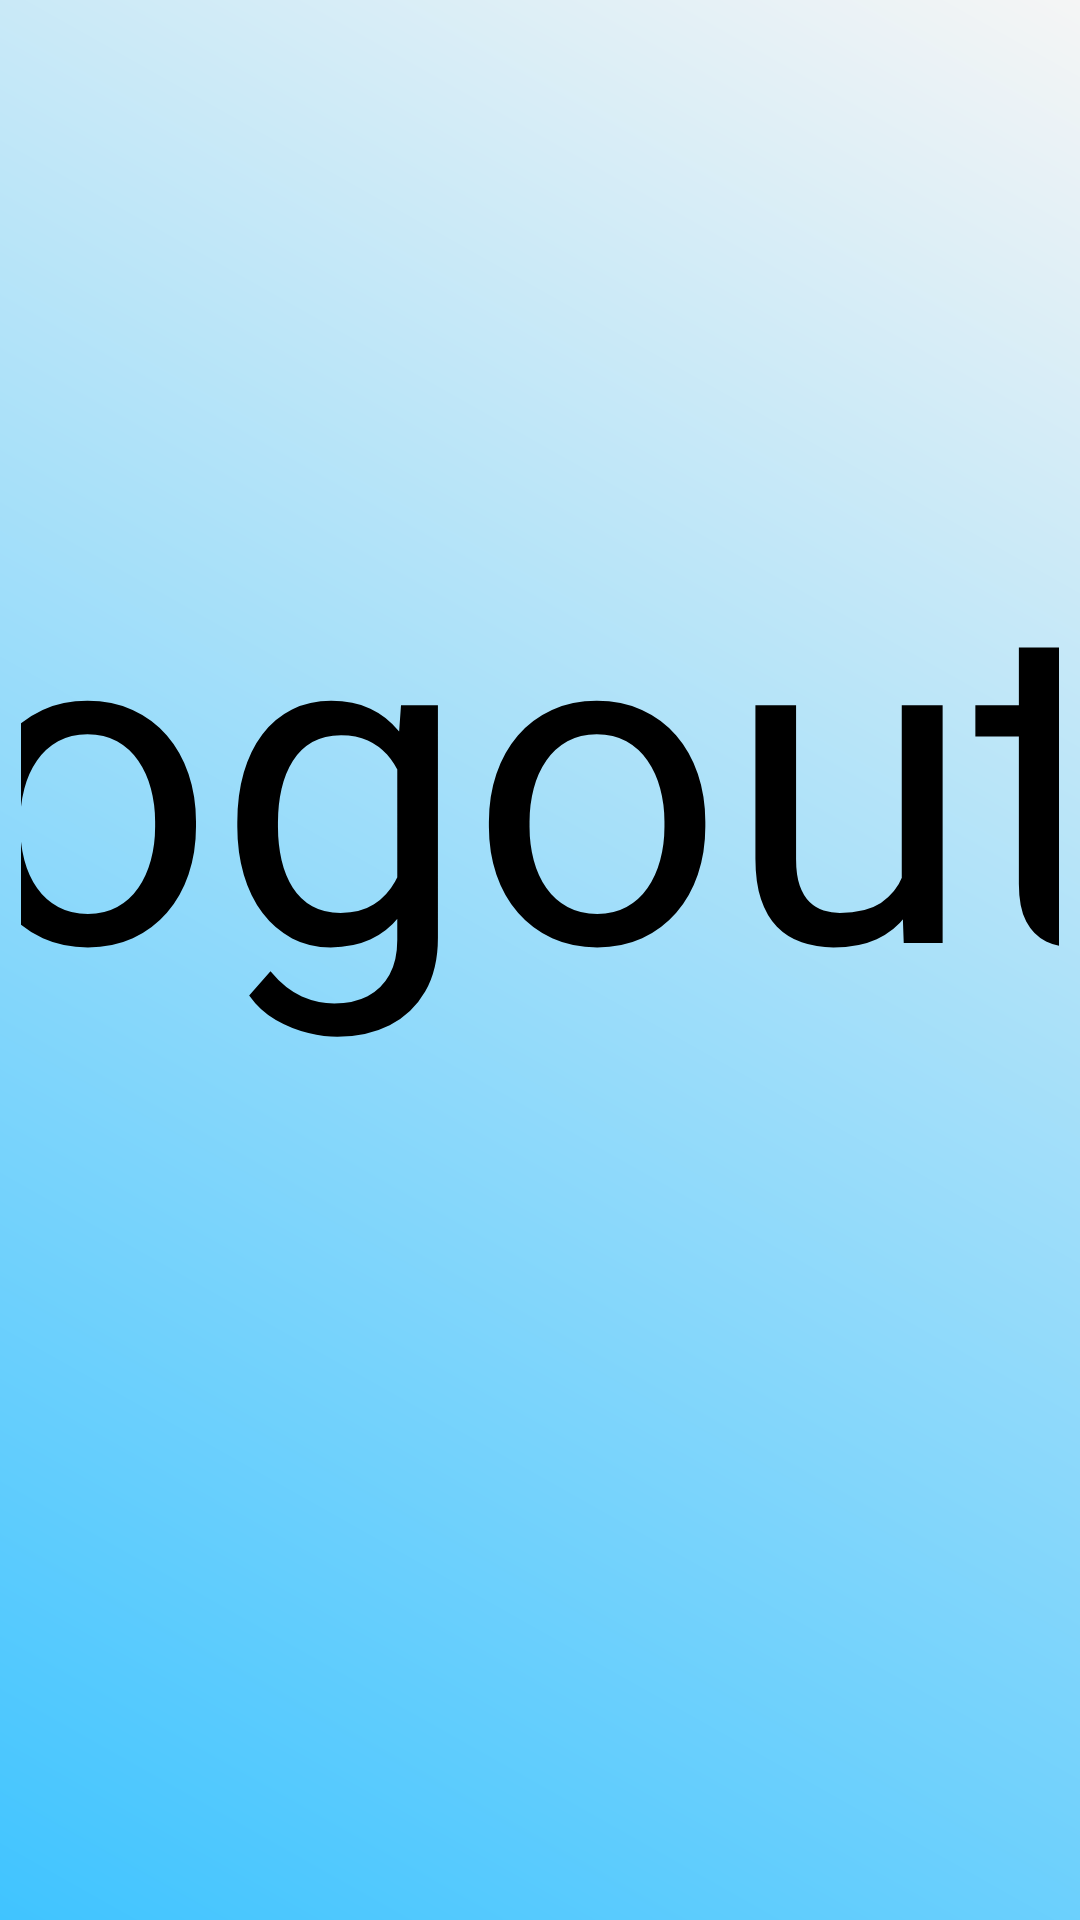

Produce the Android XML layout that renders to this screen, including the resource entries it uses.
<!-- AndroidManifest.xml: application theme Theme.BSKET -->
<!-- res/layout/logout.xml -->
<?xml version="1.0" encoding="utf-8"?>
<androidx.constraintlayout.widget.ConstraintLayout xmlns:android="http://schemas.android.com/apk/res/android"
    xmlns:app="http://schemas.android.com/apk/res-auto"
    xmlns:tools="http://schemas.android.com/tools"
    android:layout_width="match_parent"
    android:layout_height="match_parent"
    android:background="@drawable/shape_sample">

    <TextView
        android:id="@+id/textlogout"
        android:layout_width="549dp"
        android:layout_height="216dp"
        android:layout_margin="20dp"
        android:layout_marginTop="8dp"
        android:layout_marginBottom="8dp"
        android:text="@string/ログアウト"
        android:textColor="@color/black"
        android:textSize="150sp"
        app:layout_constraintBottom_toBottomOf="parent"
        app:layout_constraintEnd_toEndOf="parent"
        app:layout_constraintHorizontal_bias="0.501"
        app:layout_constraintStart_toStartOf="parent"
        app:layout_constraintTop_toTopOf="parent"
        app:layout_constraintVertical_bias="0.348" />

    <Button
        android:id="@+id/no"
        android:layout_width="325dp"
        android:layout_height="154dp"
        android:layout_marginStart="59dp"
        android:layout_marginTop="172dp"
        android:layout_marginEnd="416dp"
        android:layout_marginBottom="356dp"
        android:text="@string/いいえ"
        android:textSize="60sp"
        app:backgroundTint="#212121"
        app:layout_constraintBottom_toBottomOf="parent"
        app:layout_constraintEnd_toEndOf="parent"
        app:layout_constraintStart_toStartOf="parent"
        app:layout_constraintTop_toBottomOf="@+id/textlogout" />

    <Button
        android:id="@+id/yes"
        android:layout_width="313dp"
        android:layout_height="152dp"
        android:layout_marginStart="55dp"
        android:layout_marginTop="174dp"
        android:layout_marginEnd="48dp"
        android:layout_marginBottom="356dp"
        android:text="@string/はい"
        android:textSize="60sp"
        app:backgroundTint="#212121"
        app:layout_constraintBottom_toBottomOf="parent"
        app:layout_constraintEnd_toEndOf="parent"
        app:layout_constraintStart_toEndOf="@+id/no"
        app:layout_constraintTop_toBottomOf="@+id/textlogout" />

</androidx.constraintlayout.widget.ConstraintLayout>
<!-- resources referenced by this layout -->
<resources>
  <color name="black">#FF000000</color>
  <!-- drawable shape_sample (drawable) -->
  <?xml version="1.0" encoding="utf-8"?>
  <shape xmlns:android="http://schemas.android.com/apk/res/android"
      android:shape="rectangle">
      <gradient
          android:startColor="#40C4FF"
          android:endColor="#F5F5F5"
          android:angle="45"
          android:centerX="0.3"
          android:centerY="0.3"
          />
      <padding android:left="7dp"
          android:top="7dp"
          android:right="7dp"
          android:bottom="7dp"
          />
  </shape>
  <style name="Theme.BSKET" parent="Theme.MaterialComponents.DayNight.DarkActionBar">
          
          <item name="colorPrimary">@color/purple_500</item>
          <item name="colorPrimaryVariant">@color/purple_700</item>
          <item name="colorOnPrimary">@color/white</item>
          
          <item name="colorSecondary">@color/teal_200</item>
          <item name="colorSecondaryVariant">@color/teal_700</item>
          <item name="colorOnSecondary">@color/black</item>
          
          <item name="android:statusBarColor">?attr/colorPrimaryVariant</item>
          
          
  
      </style>
  <color name="purple_500">#FF6200EE</color>
  <color name="purple_700">#7400B3</color>
  <color name="white">#FFFFFFFF</color>
  <color name="teal_200">#FF03DAC5</color>
  <color name="teal_700">#FF018786</color>
</resources>
